Image classification data set "data" (rsobralm/Projeto-IA on GitHub). Class labels (5): bottle, can, cigarette, plastic bag and wrapper, straw.

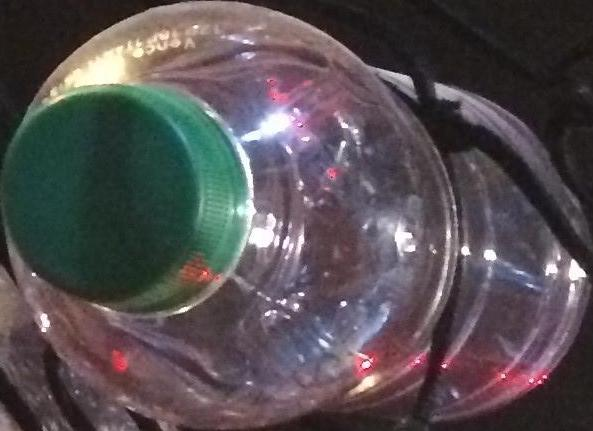
Label: bottle

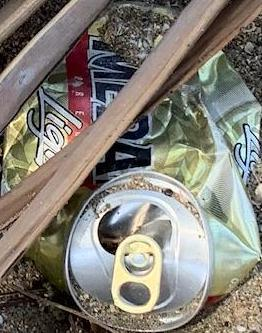
Label: can

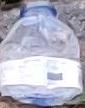
Label: bottle

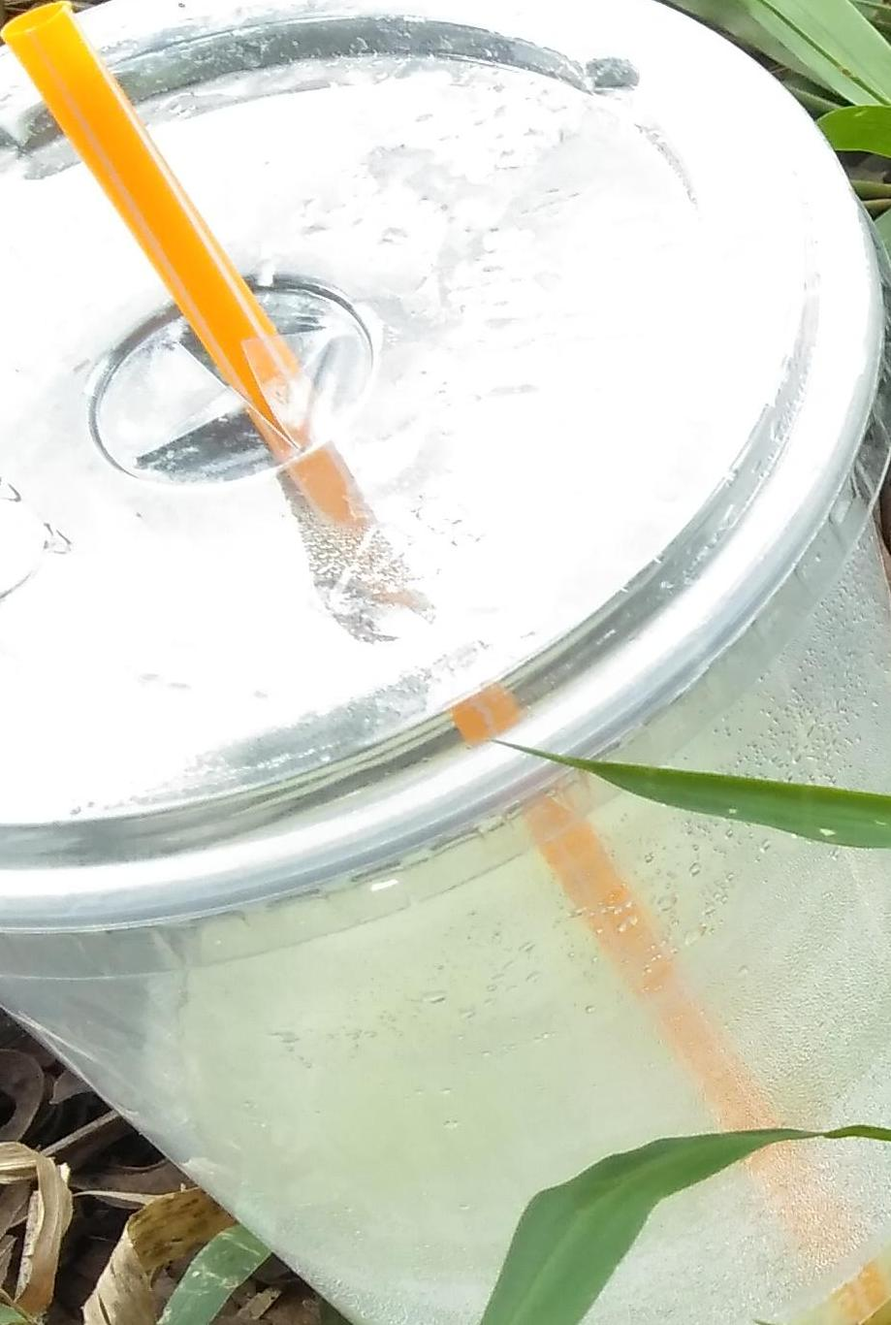
Label: straw

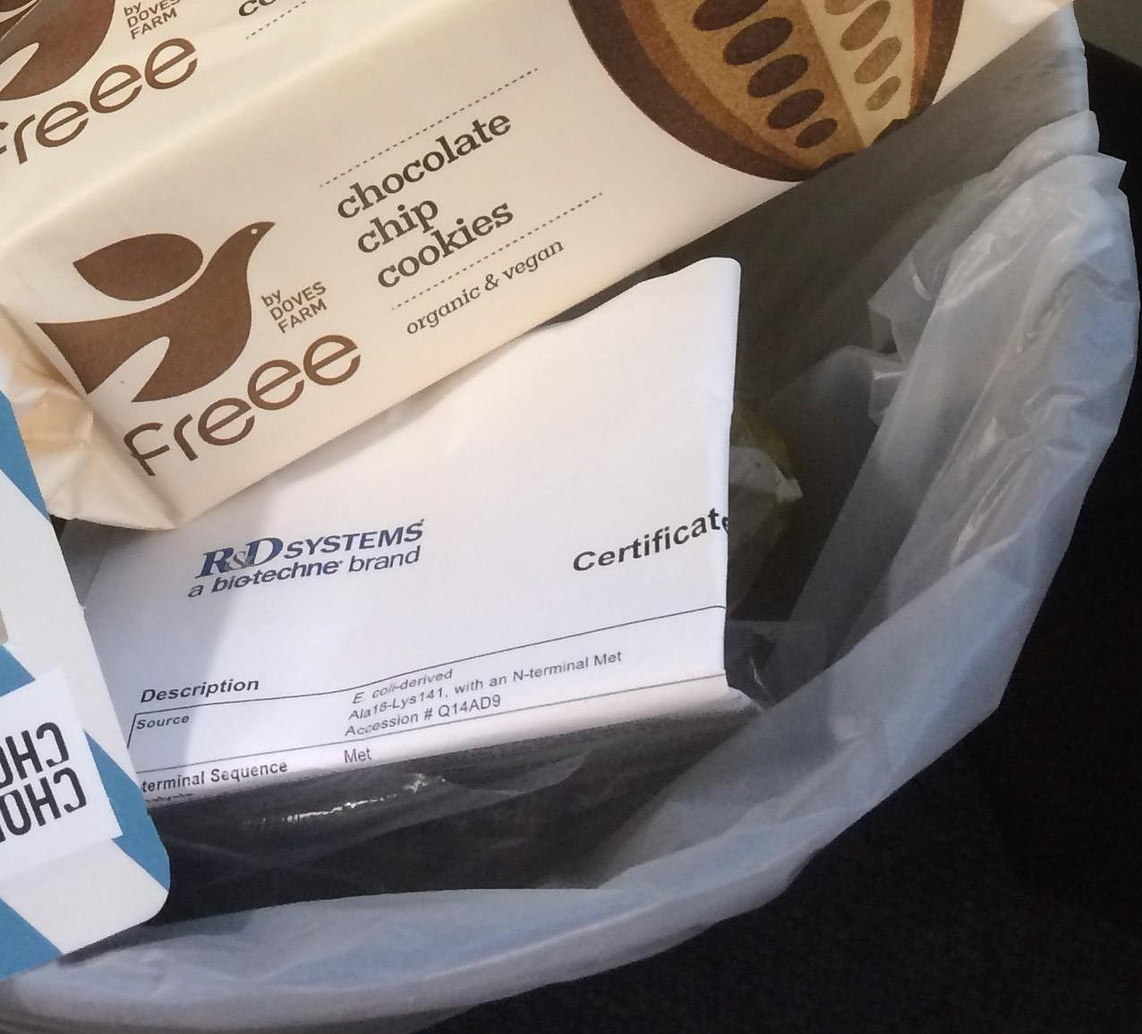
Label: plastic bag and wrapper

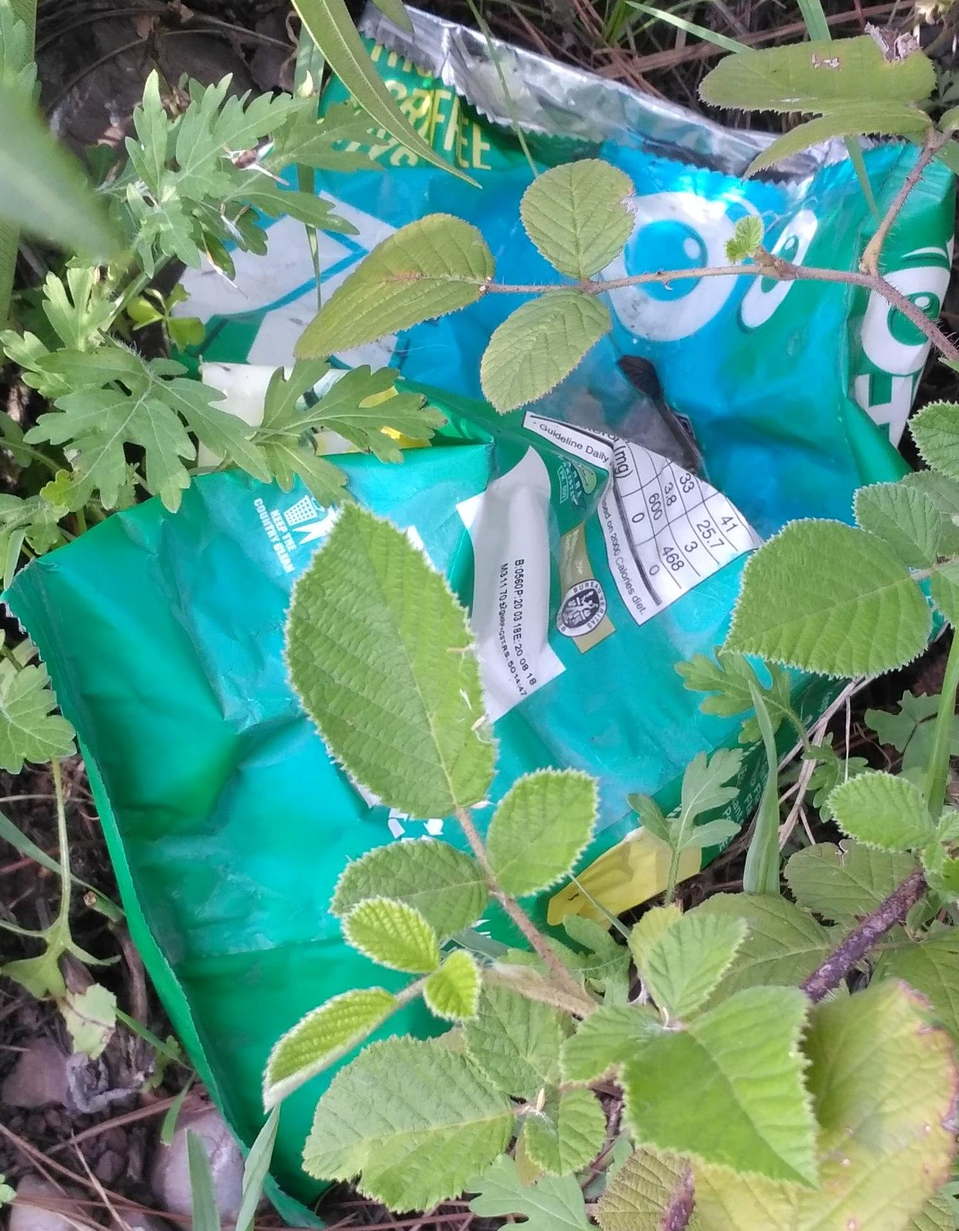
Label: plastic bag and wrapper
